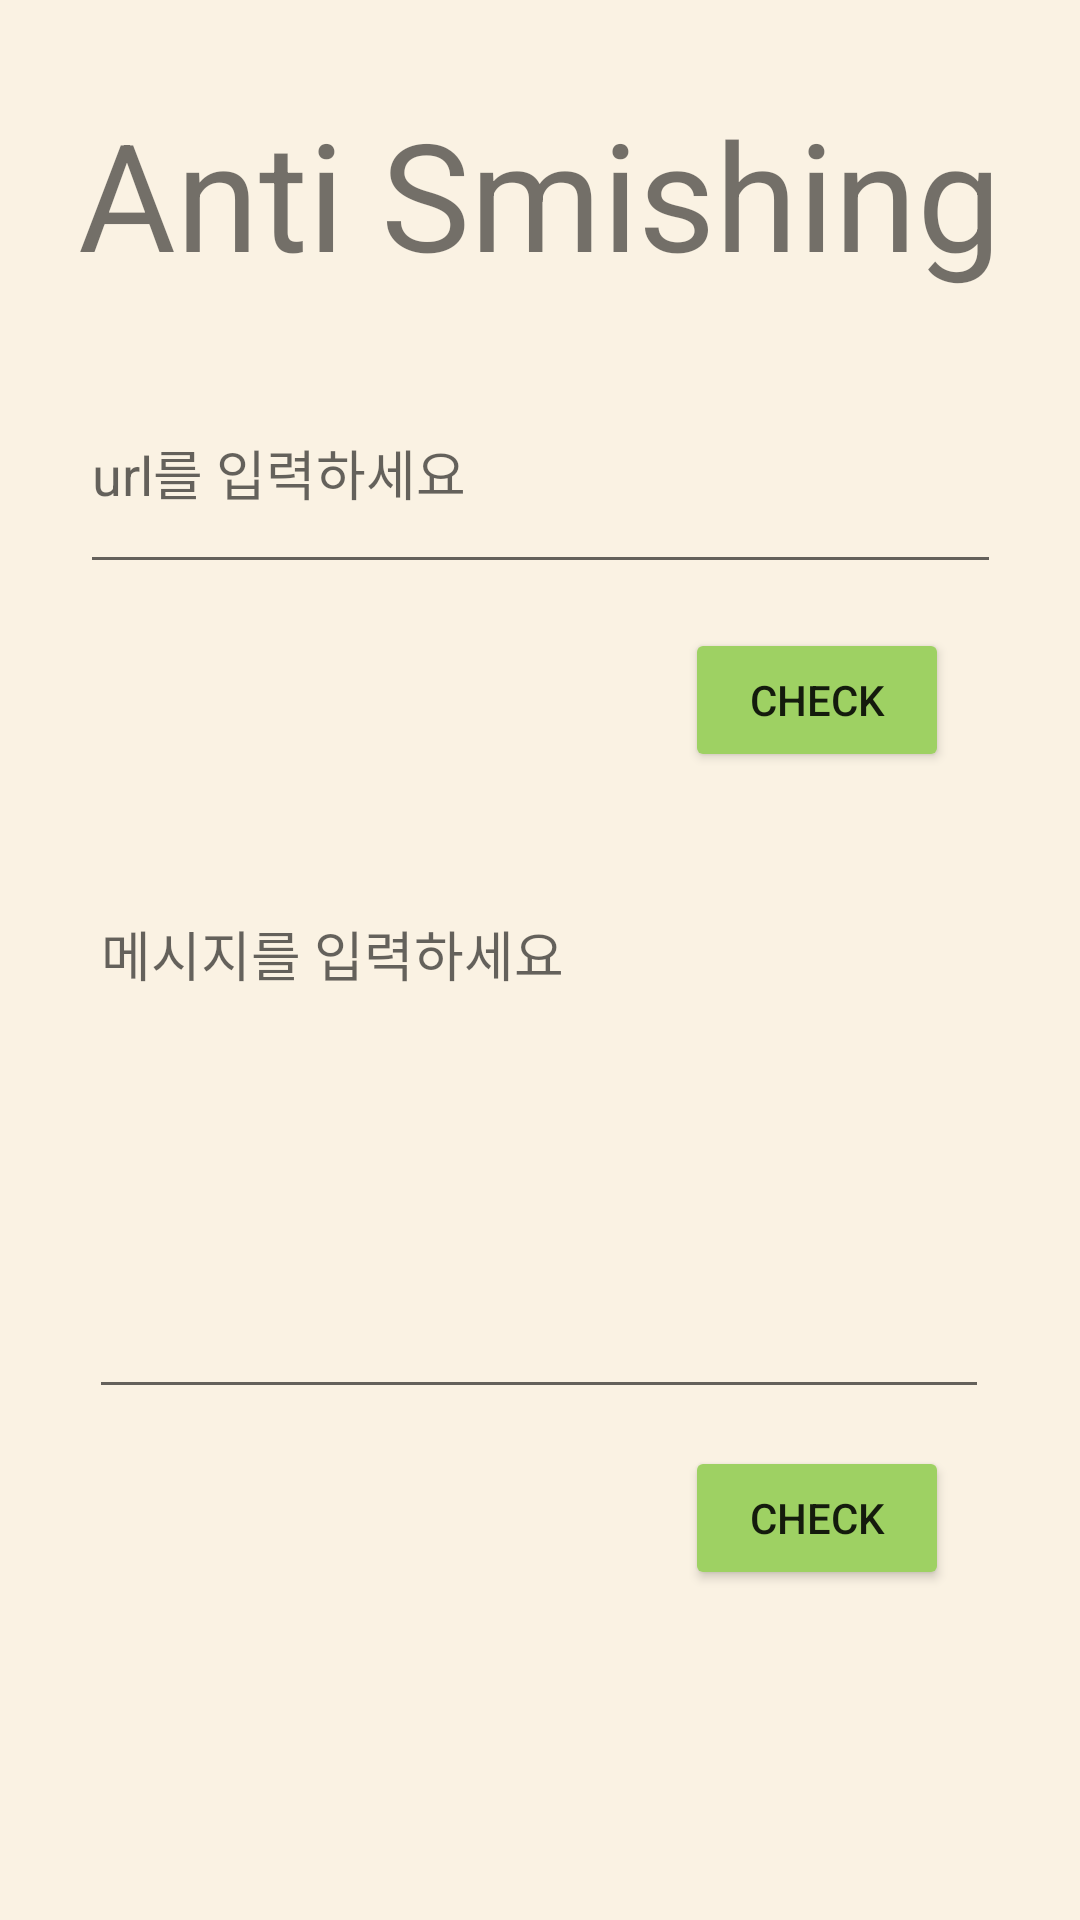

Android layout source for this screen:
<!-- AndroidManifest.xml: application theme Theme.CapstoneDesign1 -->
<!-- res/layout/activity_main.xml -->
<?xml version="1.0" encoding="utf-8"?>

<androidx.constraintlayout.widget.ConstraintLayout xmlns:android="http://schemas.android.com/apk/res/android"
    xmlns:app="http://schemas.android.com/apk/res-auto"
    xmlns:tools="http://schemas.android.com/tools"
    android:layout_width="match_parent"
    android:layout_height="match_parent"
    android:background="#faf2e3"
    tools:context=".MainActivity">

    <TextView
        android:id="@+id/text_AS"
        android:layout_width="wrap_content"
        android:layout_height="wrap_content"
        android:text="Anti Smishing"
        android:textSize="50sp"
        app:layout_constraintBottom_toBottomOf="parent"
        app:layout_constraintHorizontal_bias="0.495"
        app:layout_constraintLeft_toLeftOf="parent"
        app:layout_constraintRight_toRightOf="parent"
        app:layout_constraintTop_toTopOf="parent"
        app:layout_constraintVertical_bias="0.054" />

    <EditText
        android:id="@+id/text_message"
        android:layout_width="300dp"
        android:layout_height="175dp"
        android:layout_marginTop="100dp"
        android:ems="10"
        android:gravity="start|top"
        android:inputType="textMultiLine"
        android:hint="메시지를 입력하세요"
        app:layout_constraintEnd_toEndOf="parent"
        app:layout_constraintHorizontal_bias="0.495"
        app:layout_constraintStart_toStartOf="parent"
        app:layout_constraintTop_toBottomOf="@+id/text_ur" />

    <EditText
        android:id="@+id/text_ur"
        android:layout_width="307dp"
        android:layout_height="77dp"
        android:layout_marginTop="20dp"
        android:ems="10"
        android:inputType="textPersonName"
        android:hint="url를 입력하세요"
        app:layout_constraintEnd_toEndOf="parent"
        app:layout_constraintStart_toStartOf="parent"
        app:layout_constraintTop_toBottomOf="@+id/text_AS" />


    <Button
        android:id="@+id/btn_url"
        android:layout_width="wrap_content"
        android:layout_height="wrap_content"
        android:text="CHECK"
        app:backgroundTint="#9ED163"
        app:layout_constraintBottom_toBottomOf="parent"
        app:layout_constraintEnd_toEndOf="parent"
        app:layout_constraintHorizontal_bias="0.839"
        app:layout_constraintStart_toStartOf="parent"
        app:layout_constraintTop_toBottomOf="@+id/text_ur"
        app:layout_constraintVertical_bias="0.037" />

    <Button
        android:id="@+id/btn_message"
        android:layout_width="wrap_content"
        android:layout_height="wrap_content"
        android:text="CHECK"
        app:backgroundTint="#9ED163"
        app:layout_constraintBottom_toBottomOf="parent"
        app:layout_constraintEnd_toEndOf="parent"
        app:layout_constraintHorizontal_bias="0.839"
        app:layout_constraintStart_toStartOf="parent"
        app:layout_constraintTop_toBottomOf="@+id/text_message"
        app:layout_constraintVertical_bias="0.1" />

</androidx.constraintlayout.widget.ConstraintLayout>
<!-- resources referenced by this layout -->
<resources>
  <style name="Theme.CapstoneDesign1" parent="Theme.MaterialComponents.DayNight.DarkActionBar">
          
          <item name="colorPrimary">#F6D199</item> 
          <item name="colorPrimaryVariant">#202020</item>
          <item name="colorOnPrimary">@color/white</item>
          
          <item name="colorSecondary">@color/teal_200</item>
          <item name="colorSecondaryVariant">@color/teal_700</item>
          <item name="colorOnSecondary">@color/black</item>
          
          <item name="android:statusBarColor" tools:targetApi="l">?attr/colorPrimaryVariant</item>
          
      </style>
  <!-- not gathered from this repository: default colours our renderer supplied (Android Studio template values) -->
  <color name="teal_200">#FF03DAC5</color>
  <color name="teal_700">#FF018786</color>
  <color name="black">#FF000000</color>
  <color name="white">#FFFFFFFF</color>
</resources>
